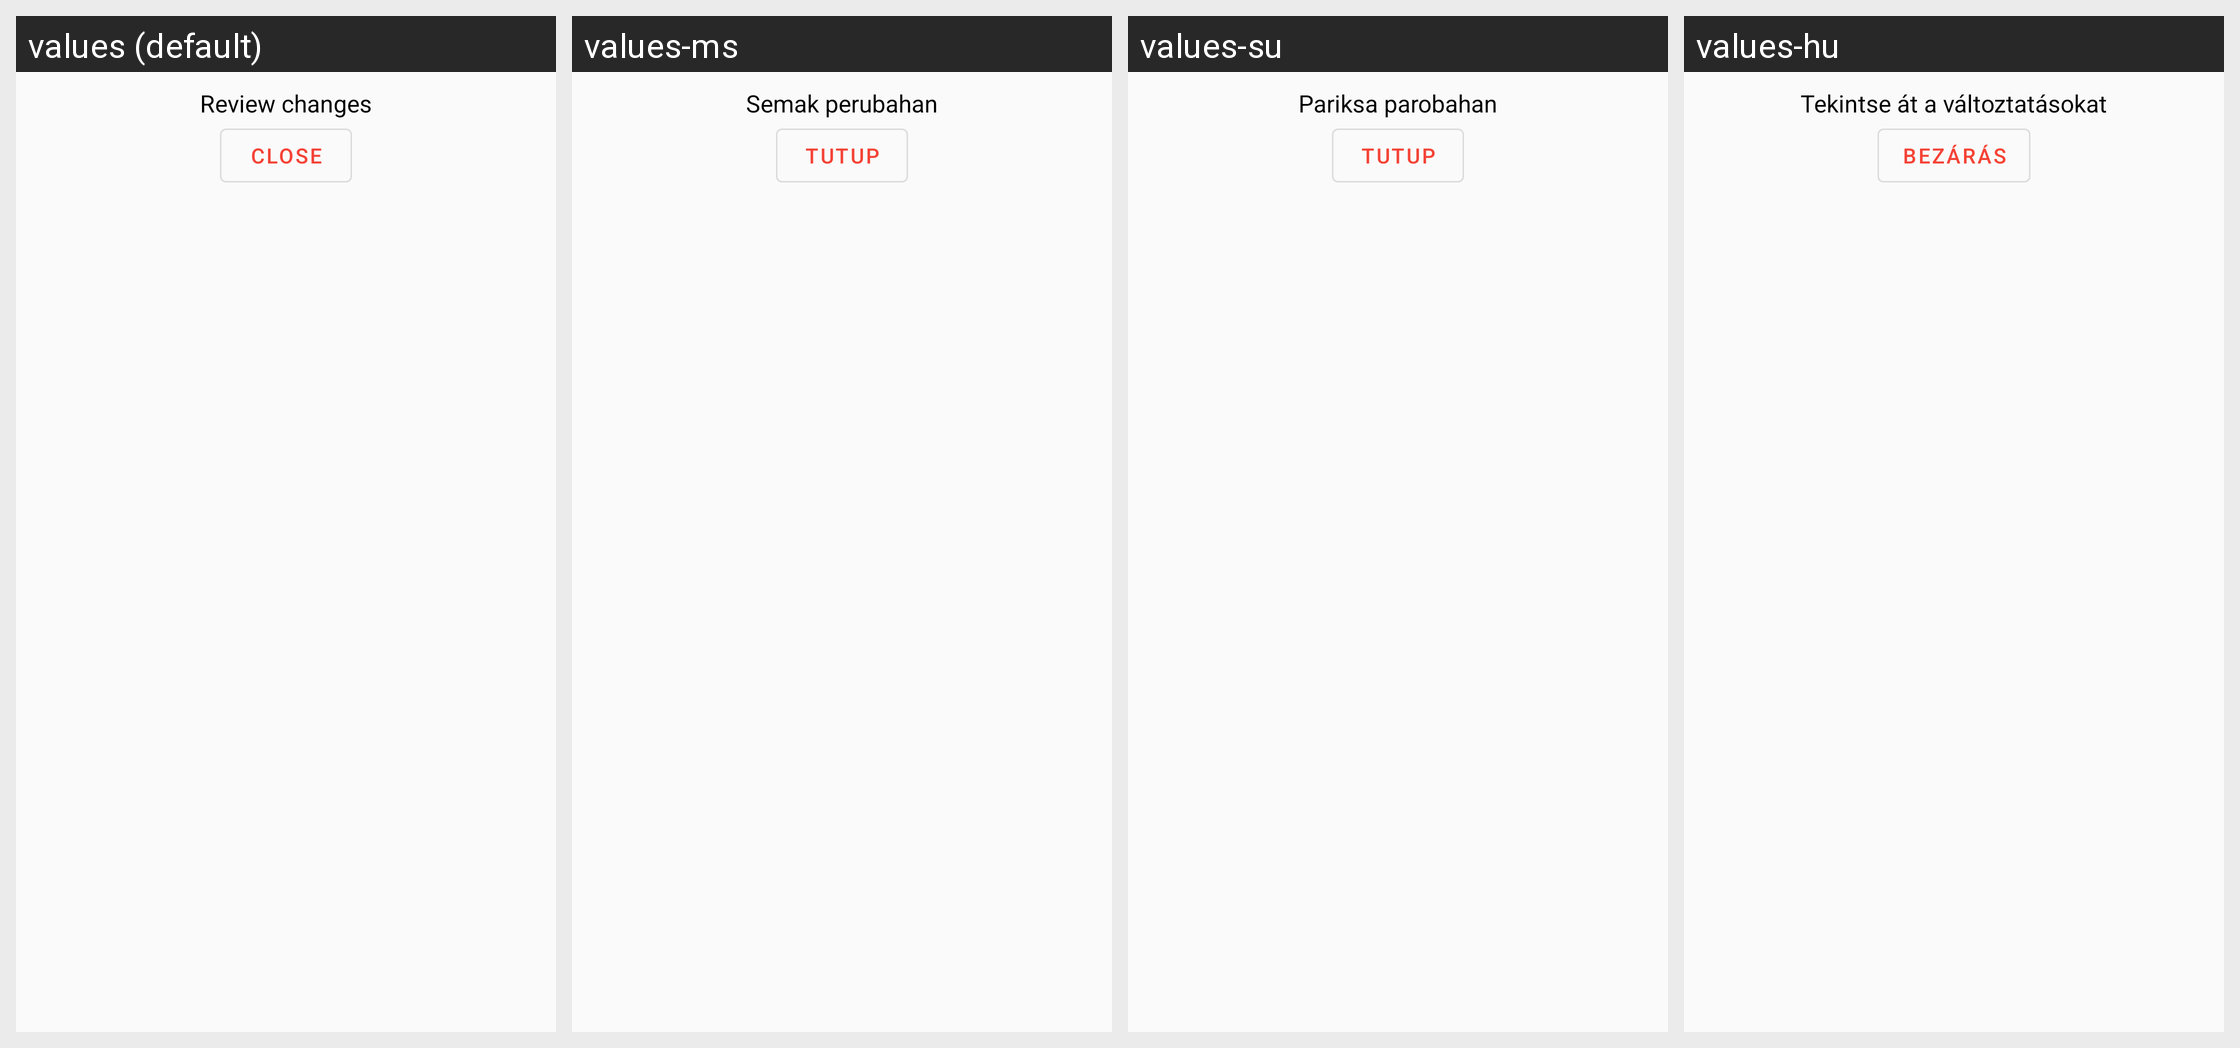

Strings drawn on this Android screen and how each of the app's shown locales translates them:
Android screen res/layout/activity_review_changes.xml rendered under 4 locales, left to right: values (default), values-ms, values-su, values-hu. Device: Nexus 5 (rendered at 1080×1920; each locale shown at half size, 540×960, under a caption strip naming it); theme AppTheme.
Other locales in the repository, not shown: values-ace, values-cs, values-de, values-eo, values-es, values-fa, values-fr, values-hr, values-in, values-it, values-iw, values-ja, values-jv, values-kn, values-mr, values-nb, values-nl, values-pl, values-pt, values-ru, values-sk, values-sr, values-uk.
Strings drawn on this screen, with the default value and each locale's value (text and hints the layout hard-codes, and strings that could not be matched under every locale, appear in the picture but are not listed):

review_changes
  values: Review changes
  values-ms: Semak perubahan
  values-su: Pariksa parobahan
  values-hu: Tekintse át a változtatásokat

close
  values: Close
  values-ms: tutup
  values-su: Tutup
  values-hu: Bezárás
